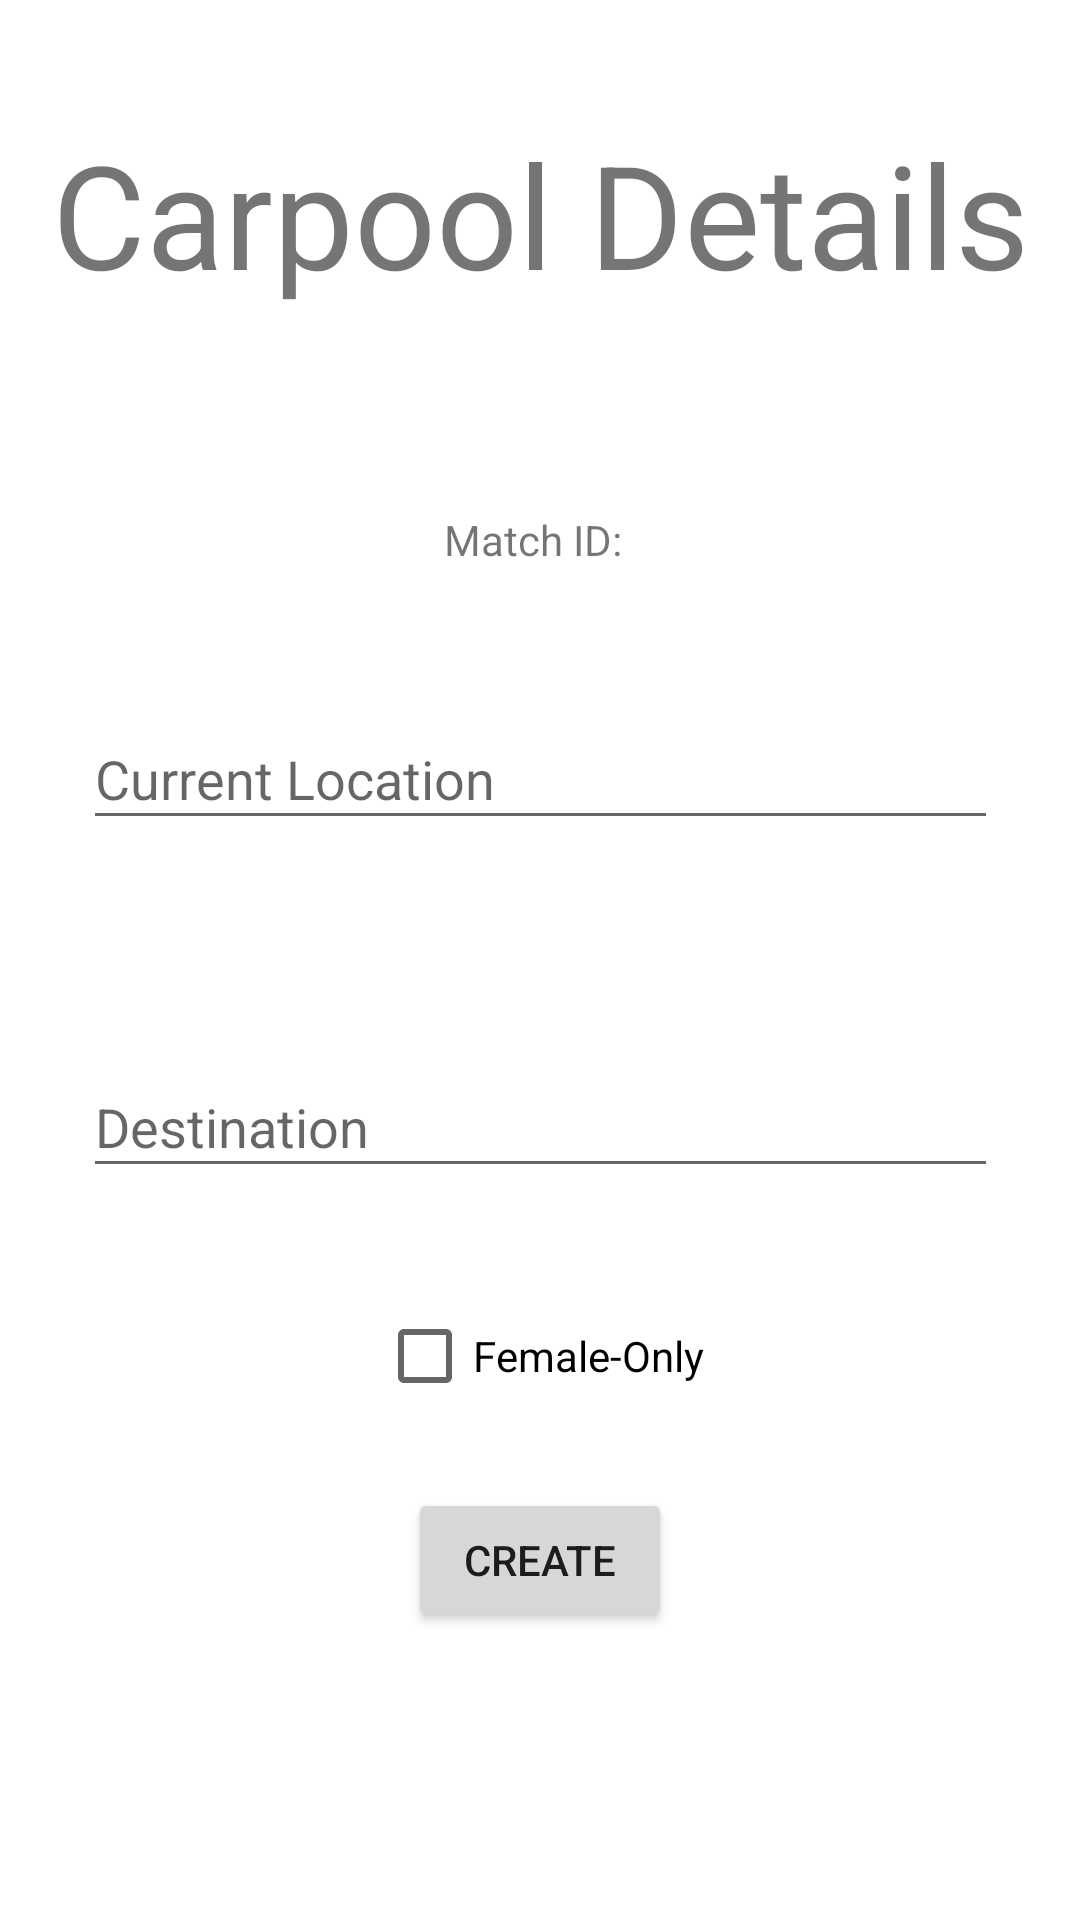

Produce the Android XML layout that renders to this screen, including the resource entries it uses.
<!-- AndroidManifest.xml: application theme Theme.TaxiCarpool -->
<!-- res/layout/activity_map_destination.xml -->
<?xml version="1.0" encoding="utf-8"?>
<androidx.constraintlayout.widget.ConstraintLayout xmlns:android="http://schemas.android.com/apk/res/android"
    xmlns:app="http://schemas.android.com/apk/res-auto"
    xmlns:tools="http://schemas.android.com/tools"
    android:layout_width="match_parent"
    android:layout_height="match_parent"
    tools:context=".create.MapDestinationActivity">

    <TextView
        android:id="@+id/textview_match_id"
        android:layout_width="wrap_content"
        android:layout_height="wrap_content"
        android:layout_marginTop="35dp"
        android:layout_marginBottom="108dp"
        android:text="Match ID: "
        app:layout_constraintBottom_toTopOf="@+id/currentLocation"
        app:layout_constraintEnd_toEndOf="parent"
        app:layout_constraintHorizontal_bias="0.498"
        app:layout_constraintStart_toStartOf="parent"
        app:layout_constraintTop_toBottomOf="@+id/textView5" />

    <EditText
        android:id="@+id/currentLocation"
        android:layout_width="305dp"
        android:layout_height="44dp"
        android:layout_marginBottom="72dp"
        android:ems="10"
        android:hint="Current Location"
        android:inputType="textPostalAddress"
        app:layout_constraintBottom_toTopOf="@+id/destination"
        app:layout_constraintEnd_toEndOf="parent"
        app:layout_constraintStart_toStartOf="parent" />

    <EditText
        android:id="@+id/destination"
        android:layout_width="305dp"
        android:layout_height="44dp"
        android:layout_marginBottom="32dp"
        android:ems="10"
        android:hint="Destination"
        android:inputType="textPostalAddress"
        app:layout_constraintBottom_toTopOf="@+id/checkBox"
        app:layout_constraintEnd_toEndOf="parent"
        app:layout_constraintHorizontal_bias="0.5"
        app:layout_constraintStart_toStartOf="parent" />

    <TextView
        android:id="@+id/textView5"
        android:layout_width="wrap_content"
        android:layout_height="wrap_content"
        android:layout_marginTop="100dp"
        android:layout_marginBottom="32dp"
        android:text="Carpool Details"
        android:textSize="48sp"
        app:layout_constraintBottom_toTopOf="@+id/textview_match_id"
        app:layout_constraintEnd_toEndOf="parent"
        app:layout_constraintStart_toStartOf="parent"
        app:layout_constraintTop_toTopOf="parent"
        app:layout_constraintVertical_bias="0.0" />

    <Button
        android:id="@+id/button_create"
        android:layout_width="wrap_content"
        android:layout_height="wrap_content"
        android:layout_marginBottom="96dp"
        android:onClick="handleCreate"
        android:text="Create"
        app:layout_constraintBottom_toBottomOf="parent"
        app:layout_constraintEnd_toEndOf="parent"
        app:layout_constraintHorizontal_bias="0.5"
        app:layout_constraintStart_toStartOf="parent" />

    <CheckBox
        android:id="@+id/checkBox"
        android:layout_width="wrap_content"
        android:layout_height="wrap_content"
        android:layout_marginBottom="20dp"
        android:text="Female-Only"
        app:layout_constraintBottom_toTopOf="@+id/button_create"
        app:layout_constraintEnd_toEndOf="parent"
        app:layout_constraintStart_toStartOf="parent" />

</androidx.constraintlayout.widget.ConstraintLayout>
<!-- resources referenced by this layout -->
<resources>
  <style name="Theme.TaxiCarpool" parent="Theme.MaterialComponents.DayNight.DarkActionBar">
          
          <item name="colorPrimary">@color/purple_500</item>
          <item name="colorPrimaryVariant">@color/purple_700</item>
          <item name="colorOnPrimary">@color/white</item>
          
          <item name="colorSecondary">@color/teal_200</item>
          <item name="colorSecondaryVariant">@color/teal_700</item>
          <item name="colorOnSecondary">@color/black</item>
          
          <item name="android:statusBarColor">?attr/colorPrimaryVariant</item>
          
      </style>
  <!-- not gathered from this repository: default colours our renderer supplied (Android Studio template values) -->
  <color name="purple_500">#FF6200EE</color>
  <color name="purple_700">#FF3700B3</color>
  <color name="teal_200">#FF03DAC5</color>
  <color name="teal_700">#FF018786</color>
  <color name="black">#FF000000</color>
  <color name="white">#FFFFFFFF</color>
</resources>
